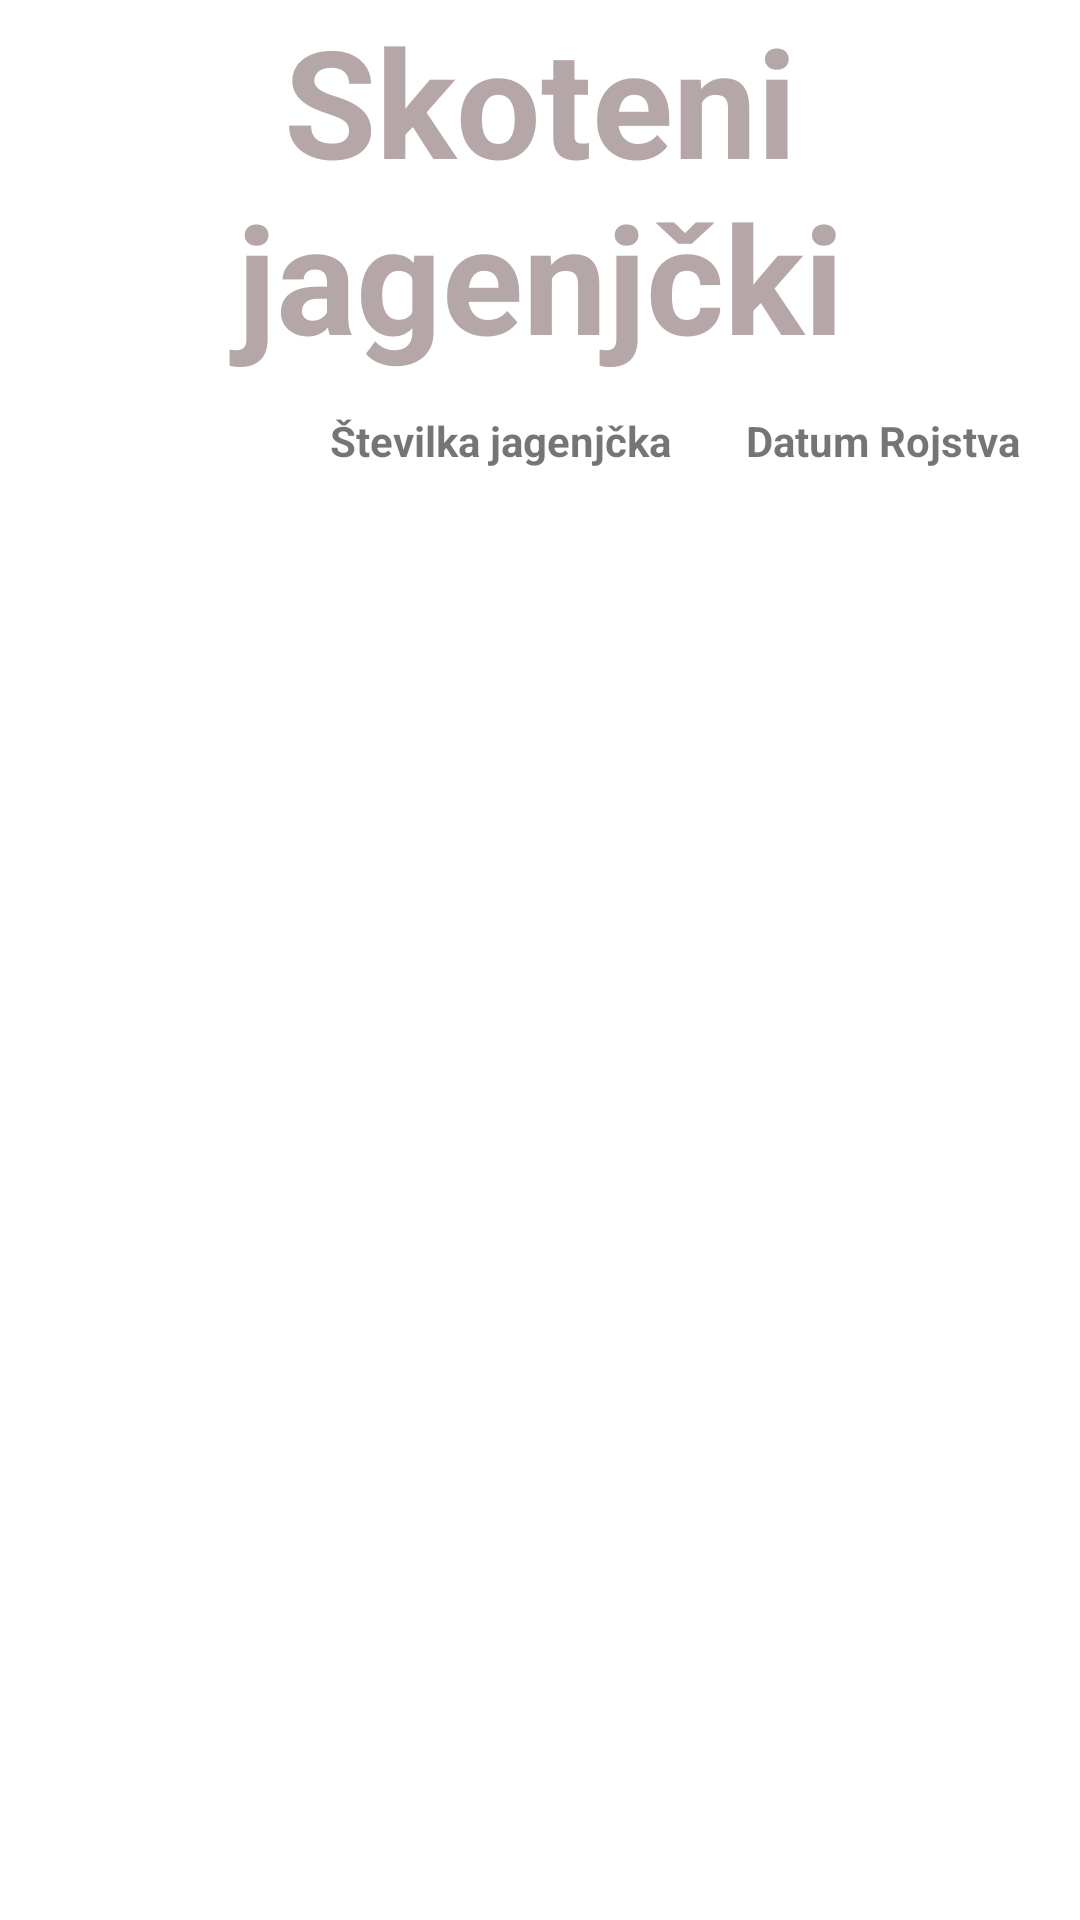

Here is an Android app screen rendered from its layout file. Give the layout XML and the strings, colors and styles it references.
<!-- AndroidManifest.xml: application theme Theme.EShepherd -->
<!-- res/layout/activity_specific_kotitev_jagenjcki.xml -->
<?xml version="1.0" encoding="utf-8"?>
<androidx.constraintlayout.widget.ConstraintLayout xmlns:android="http://schemas.android.com/apk/res/android"
    xmlns:app="http://schemas.android.com/apk/res-auto"
    xmlns:tools="http://schemas.android.com/tools"
    android:layout_width="match_parent"
    android:layout_height="match_parent"
    tools:context=".SpecificKotitevJagenjcki">

    <TextView
        android:id="@+id/jagenjcki_title"
        android:layout_width="wrap_content"
        android:layout_height="wrap_content"
        android:gravity="center"
        android:text="Skoteni jagenjčki"
        android:textColor="#B5A7A7"
        android:textSize="50dp"
        android:textStyle="bold"
        app:layout_constraintEnd_toEndOf="parent"
        app:layout_constraintStart_toStartOf="parent"
        app:layout_constraintTop_toTopOf="parent" />
    

    <androidx.recyclerview.widget.RecyclerView
        android:id="@+id/recycler_view_jagenjcki"
        android:layout_width="match_parent"
        android:layout_height="0dp"
        android:layout_marginTop="20dp"
        app:layout_constraintBottom_toBottomOf="parent"
        app:layout_constraintEnd_toEndOf="parent"
        app:layout_constraintStart_toStartOf="parent"
        app:layout_constraintTop_toBottomOf="@+id/textView_IDtitle" />

    <TextView
        android:id="@+id/textView_IDtitle"
        android:layout_width="wrap_content"
        android:layout_height="wrap_content"
        android:layout_marginLeft="110dp"
        android:layout_marginTop="12dp"
        android:textStyle="bold"
        android:text="Številka jagenjčka"
        app:layout_constraintStart_toStartOf="parent"
        app:layout_constraintTop_toBottomOf="@+id/jagenjcki_title" />

    <TextView
        android:id="@+id/textView_DatumTitle"
        android:layout_width="wrap_content"
        android:layout_height="wrap_content"
        android:textStyle="bold"
        android:layout_marginLeft="25dp"
        android:layout_marginTop="12dp"
        android:text="Datum Rojstva"
        app:layout_constraintStart_toEndOf="@+id/textView_IDtitle"
        app:layout_constraintTop_toBottomOf="@+id/jagenjcki_title" />

</androidx.constraintlayout.widget.ConstraintLayout>
<!-- resources referenced by this layout -->
<resources>
  <style name="Theme.EShepherd" parent="Theme.MaterialComponents.DayNight.DarkActionBar">
          
          <item name="colorPrimary">@color/dark_olive_green</item>
          <item name="colorPrimaryVariant">@color/lighter_olive_green</item>
          <item name="colorOnPrimary">@color/white</item>
          
          <item name="colorSecondary">@color/lighter_olive_green</item>
          <item name="colorSecondaryVariant">@color/light_olive_green</item>
          <item name="colorOnSecondary">@color/black</item>
          
          <item name="android:statusBarColor" tools:targetApi="l">?attr/colorPrimaryVariant</item>
          
      </style>
  <color name="dark_olive_green">#394A1B</color>
  <color name="lighter_olive_green">#506132</color>
  <color name="white">#FFFFFFFF</color>
  <color name="light_olive_green">#728157</color>
  <color name="black">#FF000000</color>
</resources>
